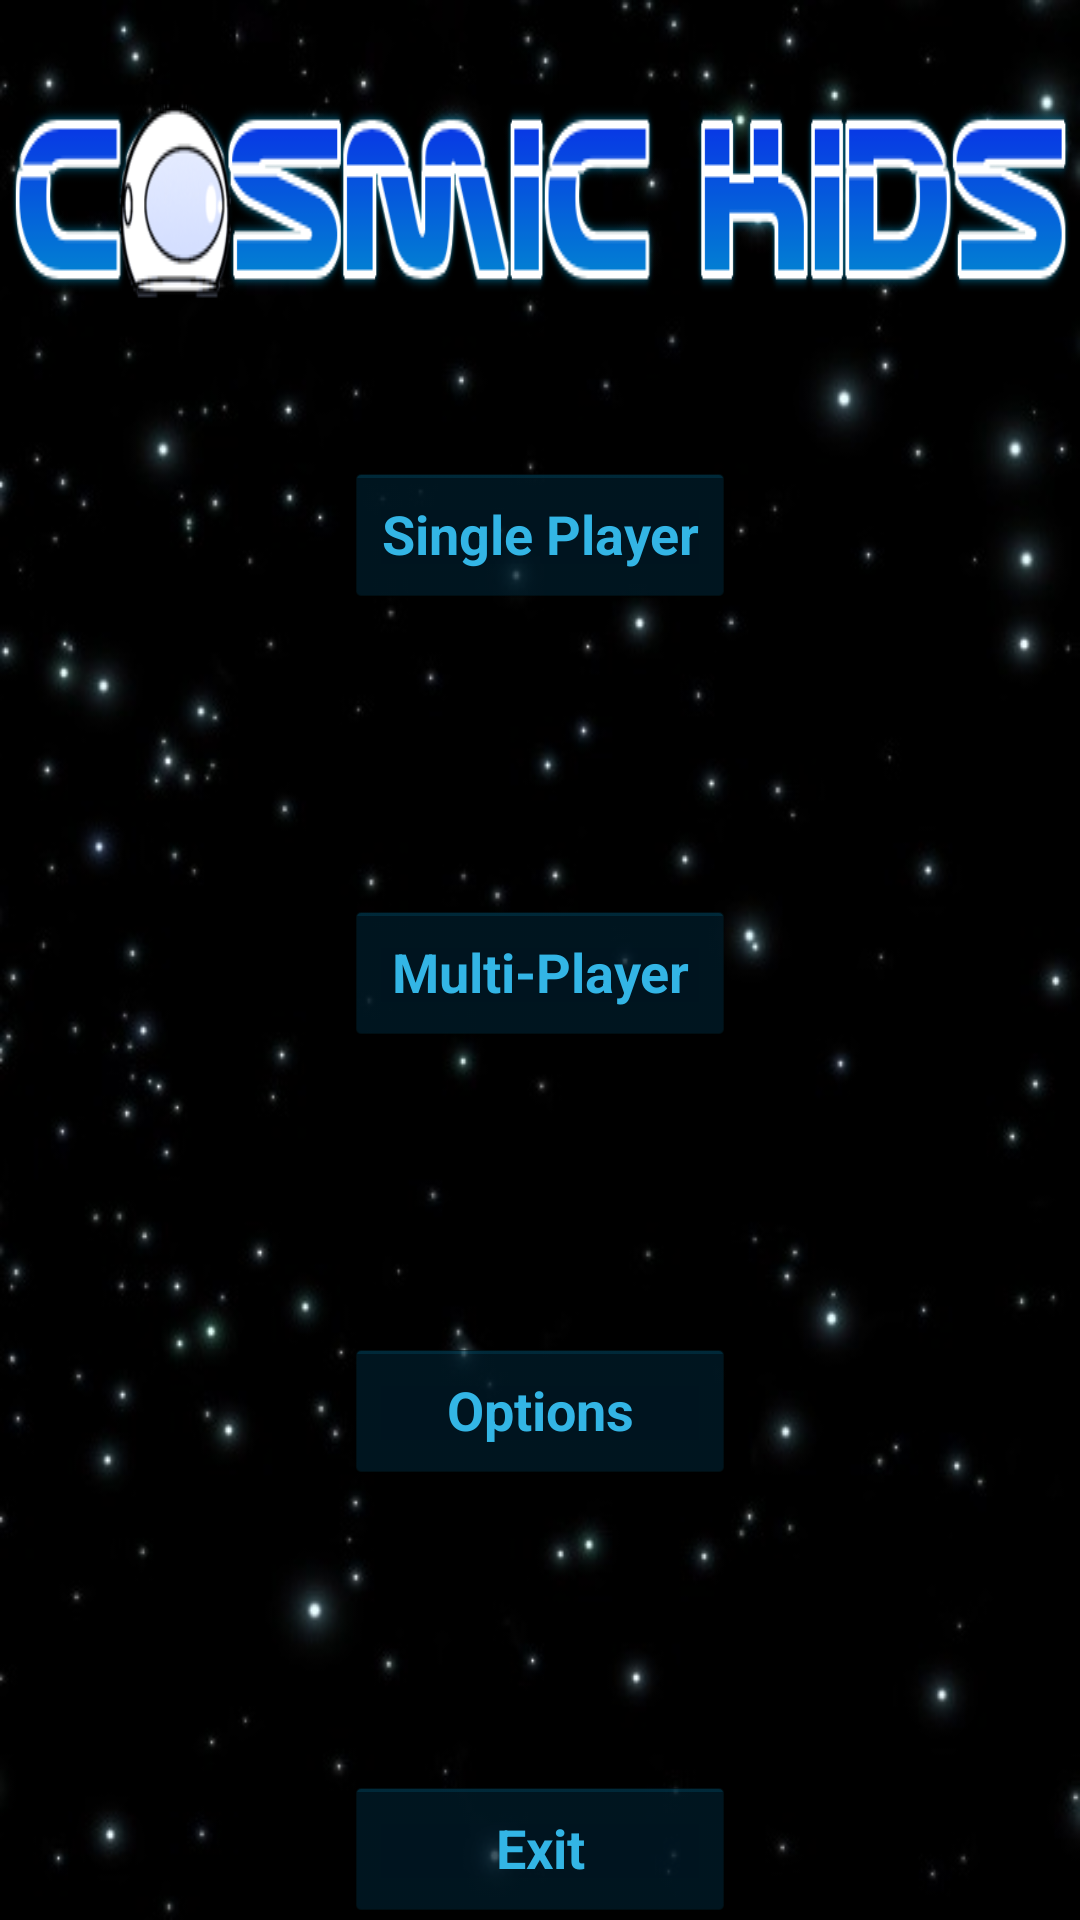

This screen was rendered from an Android layout file. Write that file and the resources it references.
<!-- AndroidManifest.xml: application theme AppTheme -->
<!-- res/layout/activity_main.xml -->
<?xml version="1.0" encoding="utf-8"?>
<LinearLayout xmlns:android="http://schemas.android.com/apk/res/android"
    xmlns:tools="http://schemas.android.com/tools"
    android:layout_width="match_parent"
    android:layout_height="match_parent"
    android:background="@drawable/space_small"
    android:orientation="vertical"
    tools:context=".MainActivity">

    <Space
        android:layout_width="match_parent"
        android:layout_height="27dp"
        android:layout_weight="0.00" />

    <ImageView
        android:layout_width="match_parent"
        android:layout_height="wrap_content"
        android:id="@+id/imageView"
        android:layout_gravity="center_horizontal|top"
        android:background="@drawable/title_img" />

    <Space
        android:layout_width="match_parent"
        android:layout_height="49dp"
        android:layout_gravity="center_horizontal"
        android:longClickable="false" />


    <LinearLayout
        android:orientation="vertical"
        android:layout_width="wrap_content"
        android:layout_height="wrap_content"
        android:layout_weight="0.38"
        android:layout_gravity="center_horizontal">

        <Button
            android:layout_width="wrap_content"
            android:layout_height="wrap_content"
            android:text="@string/single_player"
            android:id="@+id/btnSingle"
            android:layout_gravity="center_horizontal"
            style="@android:style/Widget.Holo.Button"
            android:textStyle="bold"
            android:enabled="true"
            android:textColor="@android:color/holo_blue_light"
            android:backgroundTintMode="multiply"
            android:backgroundTint="@android:color/holo_blue_dark" />

        <Space
            android:layout_width="match_parent"
            android:layout_height="wrap_content"
            android:layout_weight="0.01" />

        <Button
            style="@android:style/Widget.Holo.Button"
            android:layout_width="match_parent"
            android:layout_height="wrap_content"
            android:text="@string/multi_player"
            android:id="@+id/btnMulti"
            android:layout_gravity="center_horizontal"
            android:textStyle="bold"
            android:textColor="@android:color/holo_blue_light"
            android:backgroundTint="@android:color/holo_blue_dark"
            android:backgroundTintMode="multiply"
            android:onClick="onMultiplayerButtonPressed" />

        <Space
            android:layout_width="match_parent"
            android:layout_height="wrap_content"
            android:layout_weight="0.01" />

        <Button
            style="@android:style/Widget.Holo.Button"
            android:layout_width="match_parent"
            android:layout_height="wrap_content"
            android:text="@string/options"
            android:id="@+id/btnOptions"
            android:layout_gravity="center_horizontal"
            android:textStyle="bold"
            android:textColor="@android:color/holo_blue_light"
            android:backgroundTint="@android:color/holo_blue_dark"
            android:backgroundTintMode="multiply"
            android:onClick="onOptionsButtonPressed" />

        <Space
            android:layout_width="match_parent"
            android:layout_height="wrap_content"
            android:layout_weight="0.01"
            android:layout_gravity="center_horizontal" />

        <Button
            style="@android:style/Widget.Holo.Button"
            android:layout_width="match_parent"
            android:layout_height="wrap_content"
            android:text="@string/exit"
            android:id="@+id/btnExit"
            android:layout_gravity="center_horizontal"
            android:textStyle="bold"
            android:enabled="true"
            android:textColor="@android:color/holo_blue_light"
            android:backgroundTintMode="multiply"
            android:backgroundTint="@android:color/holo_blue_dark" />

    </LinearLayout>
</LinearLayout>
<!-- resources referenced by this layout -->
<resources>
  <!-- drawable space_small: jpg bitmap (drawable, 30099 bytes) -->
  <!-- drawable title_img: png bitmap (drawable, 36729 bytes) -->
  <string name="exit">Exit</string>
  <string name="multi_player">Multi-Player</string>
  <string name="options">Options</string>
  <string name="single_player">Single Player</string>
  <style name="AppTheme" parent="Theme.AppCompat.Light.DarkActionBar">
          
          <item name="colorPrimary">@color/colorPrimary</item>
          <item name="colorPrimaryDark">@color/colorPrimaryDark</item>
          <item name="colorAccent">@color/colorAccent</item>
      </style>
  <color name="colorPrimary">#3F51B5</color>
  <color name="colorPrimaryDark">#303F9F</color>
  <color name="colorAccent">#FF4081</color>
</resources>
